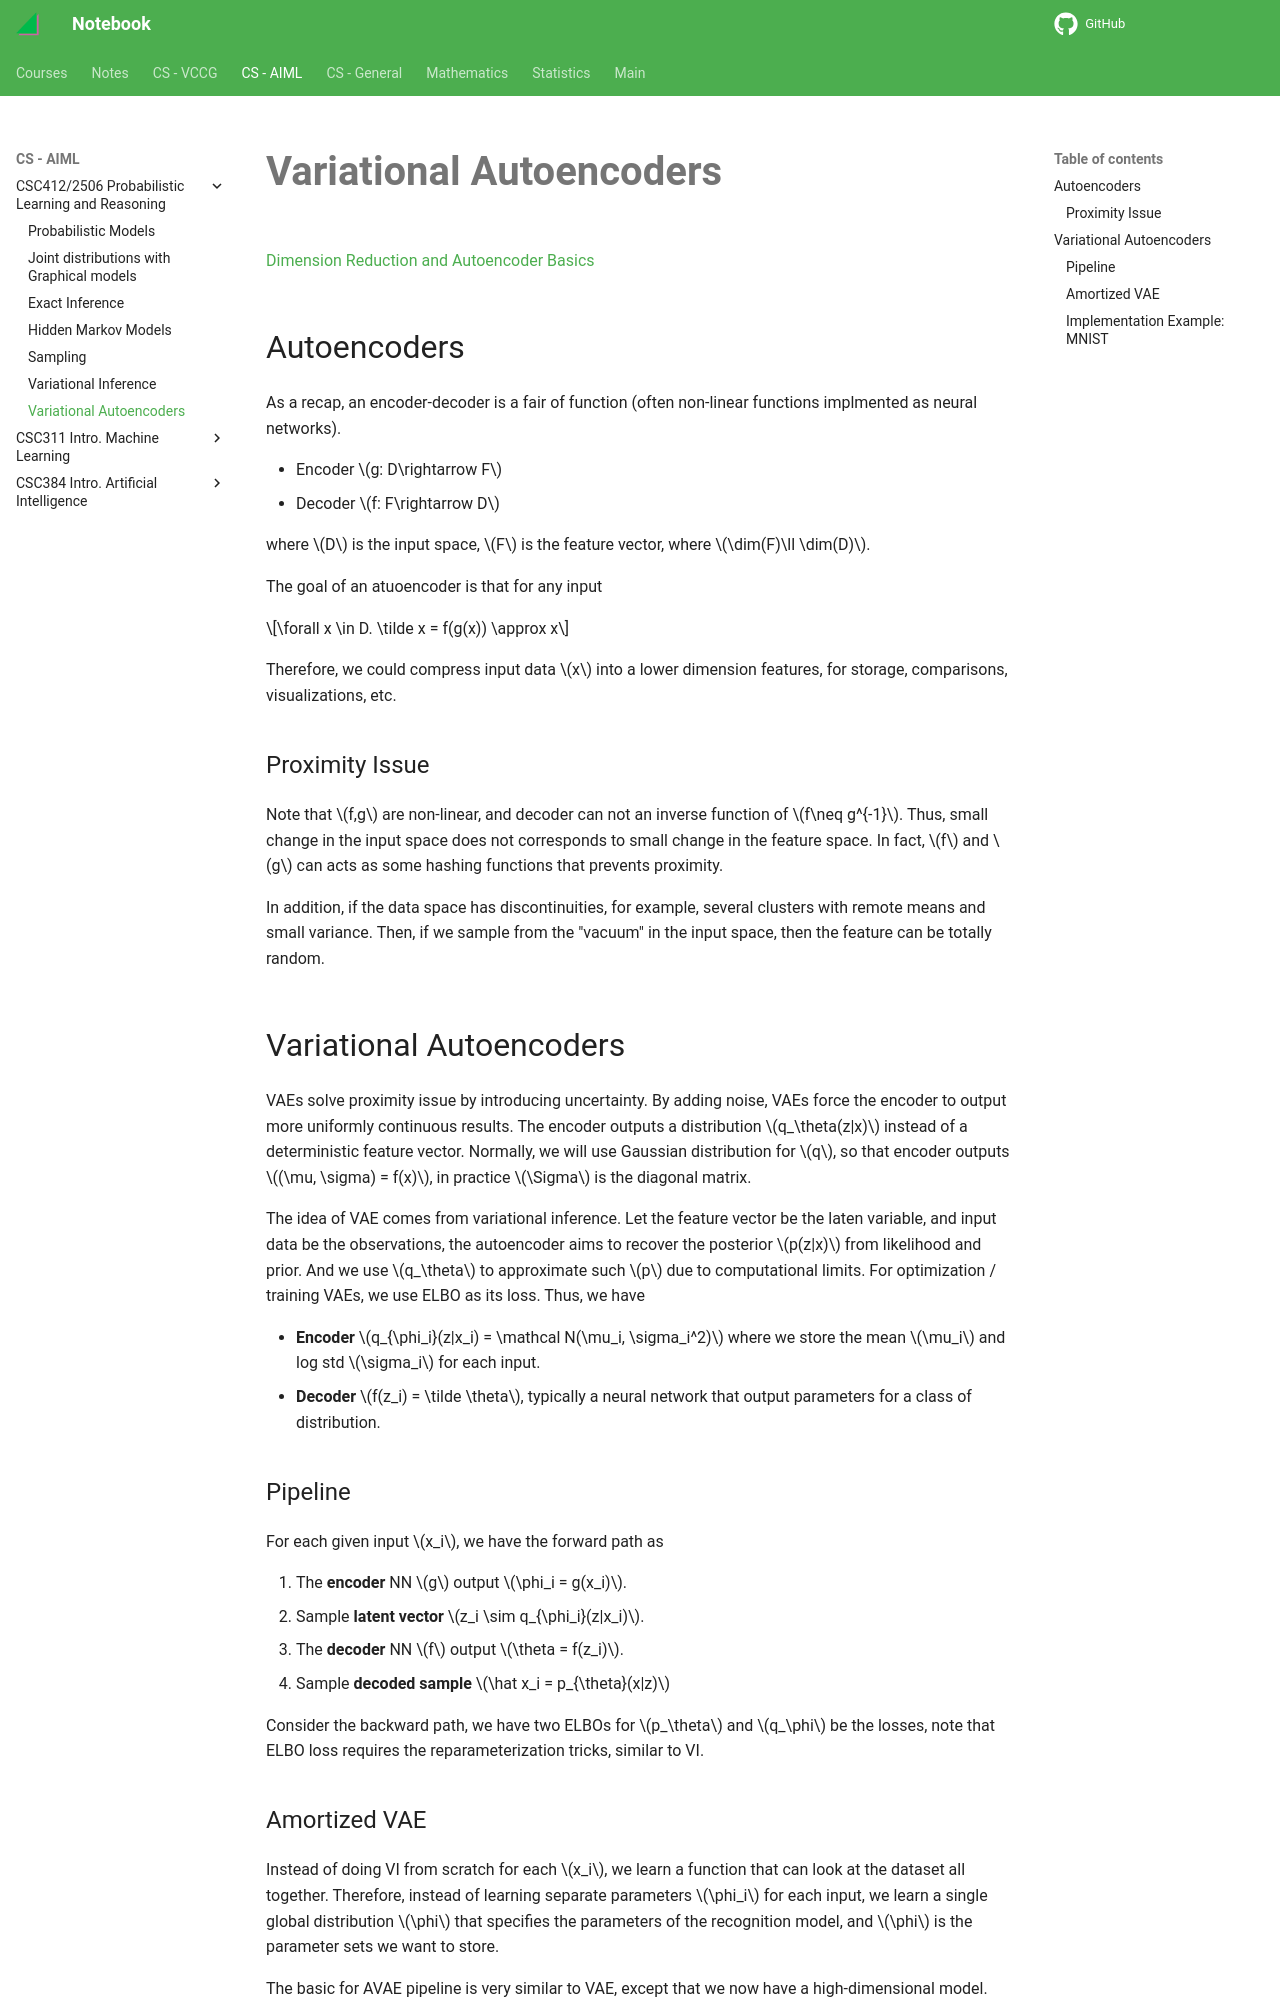

repository: haoda-li/notebook · page: aiml/csc412/vae.html · generator: mkdocs

# Variational Autoencoders

[Dimension Reduction and Autoencoder Basics](../csc311/pca.md)

## Autoencoders

As a recap, an encoder-decoder is a fair of function (often non-linear functions implmented as neural networks). 

- Encoder $g: D\rightarrow F$
- Decoder $f: F\rightarrow D$
  
where $D$ is the  input space, $F$ is the feature vector, where $\dim(F)\ll \dim(D)$. 

The goal of an atuoencoder is that for any input 

$$\forall x \in D. \tilde x = f(g(x)) \approx x$$

Therefore, we could compress input data $x$ into a lower dimension features, for storage, comparisons, visualizations, etc. 

### Proximity Issue

Note that $f,g$ are non-linear, and decoder can not an inverse function of $f\neq g^{-1}$. Thus, small change in the input space does not corresponds to small change in the feature space. In fact, $f$ and $g$ can acts as some hashing functions that prevents proximity. 

In addition, if the data space has discontinuities, for example, several clusters with remote means and small variance. Then, if we sample from the "vacuum" in the input space, then the feature can be totally random.
